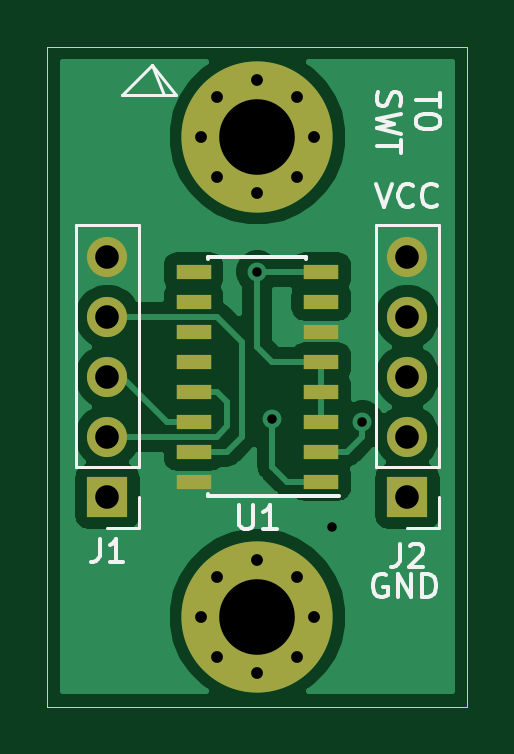
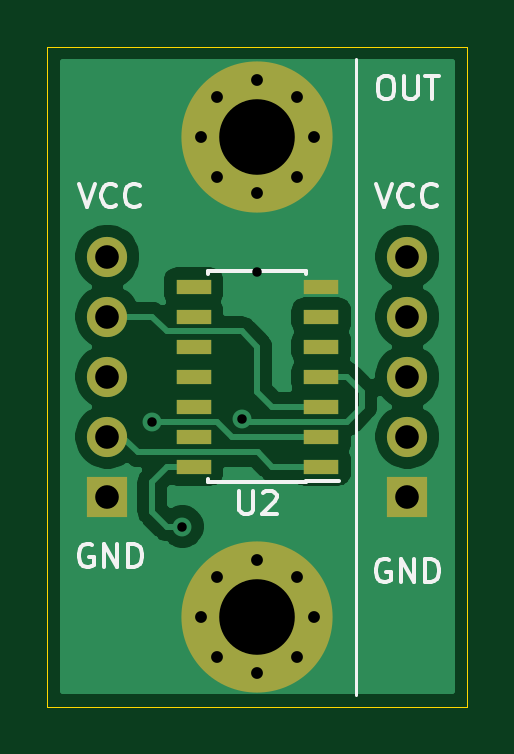
Circuit board: 11 layer files. Board 17.8 x 27.9 mm.
- bottom_copper: BasicSwitchBO-logic-B_Cu.gbr (25163 bytes)
- bottom_mask: BasicSwitchBO-logic-B_Mask.gbr (1812 bytes)
- paste: BasicSwitchBO-logic-B_Paste.gbr (886 bytes)
- bottom_silk: BasicSwitchBO-logic-B_SilkS.gbr (5792 bytes)
- outline: BasicSwitchBO-logic-Edge_Cuts.gbr (706 bytes)
- top_copper: BasicSwitchBO-logic-F_Cu.gbr (27492 bytes)
- top_mask: BasicSwitchBO-logic-F_Mask.gbr (1864 bytes)
- paste: BasicSwitchBO-logic-F_Paste.gbr (938 bytes)
- top_silk: BasicSwitchBO-logic-F_SilkS.gbr (6014 bytes)
- drill: BasicSwitchBO-logic-NPTH.drl (275 bytes)
- drill: BasicSwitchBO-logic-PTH.drl (861 bytes)

=== bottom_copper: BasicSwitchBO-logic-B_Cu.gbr (25163 bytes, source omitted) ===
=== bottom_mask: BasicSwitchBO-logic-B_Mask.gbr ===
%TF.GenerationSoftware,KiCad,Pcbnew,(5.1.10)-1*%
%TF.CreationDate,2021-09-07T19:43:19+10:00*%
%TF.ProjectId,BasicSwitchBO-logic,42617369-6353-4776-9974-6368424f2d6c,rev?*%
%TF.SameCoordinates,Original*%
%TF.FileFunction,Soldermask,Bot*%
%TF.FilePolarity,Negative*%
%FSLAX46Y46*%
G04 Gerber Fmt 4.6, Leading zero omitted, Abs format (unit mm)*
G04 Created by KiCad (PCBNEW (5.1.10)-1) date 2021-09-07 19:43:19*
%MOMM*%
%LPD*%
G01*
G04 APERTURE LIST*
%ADD10R,1.500000X0.600000*%
%ADD11R,1.700000X1.700000*%
%ADD12O,1.700000X1.700000*%
%ADD13C,6.400000*%
%ADD14C,0.800000*%
G04 APERTURE END LIST*
D10*
%TO.C,U2*%
X170655000Y-109220000D03*
X170655000Y-107950000D03*
X170655000Y-106680000D03*
X170655000Y-105410000D03*
X170655000Y-104140000D03*
X170655000Y-102870000D03*
X170655000Y-101600000D03*
X176055000Y-101600000D03*
X176055000Y-102870000D03*
X176055000Y-104140000D03*
X176055000Y-105410000D03*
X176055000Y-106680000D03*
X176055000Y-107950000D03*
X176055000Y-109220000D03*
%TD*%
D11*
%TO.C,J2*%
X179705000Y-110490000D03*
D12*
X179705000Y-107950000D03*
X179705000Y-105410000D03*
X179705000Y-102870000D03*
X179705000Y-100330000D03*
%TD*%
D11*
%TO.C,J1*%
X167005000Y-110490000D03*
D12*
X167005000Y-107950000D03*
X167005000Y-105410000D03*
X167005000Y-102870000D03*
X167005000Y-100330000D03*
%TD*%
D13*
%TO.C,H2*%
X173355000Y-115570000D03*
D14*
X175755000Y-115570000D03*
X175052056Y-117267056D03*
X173355000Y-117970000D03*
X171657944Y-117267056D03*
X170955000Y-115570000D03*
X171657944Y-113872944D03*
X173355000Y-113170000D03*
X175052056Y-113872944D03*
%TD*%
D13*
%TO.C,H1*%
X173355000Y-95250000D03*
D14*
X175755000Y-95250000D03*
X175052056Y-96947056D03*
X173355000Y-97650000D03*
X171657944Y-96947056D03*
X170955000Y-95250000D03*
X171657944Y-93552944D03*
X173355000Y-92850000D03*
X175052056Y-93552944D03*
%TD*%
M02*

=== paste: BasicSwitchBO-logic-B_Paste.gbr ===
%TF.GenerationSoftware,KiCad,Pcbnew,(5.1.10)-1*%
%TF.CreationDate,2021-09-07T19:43:19+10:00*%
%TF.ProjectId,BasicSwitchBO-logic,42617369-6353-4776-9974-6368424f2d6c,rev?*%
%TF.SameCoordinates,Original*%
%TF.FileFunction,Paste,Bot*%
%TF.FilePolarity,Positive*%
%FSLAX46Y46*%
G04 Gerber Fmt 4.6, Leading zero omitted, Abs format (unit mm)*
G04 Created by KiCad (PCBNEW (5.1.10)-1) date 2021-09-07 19:43:19*
%MOMM*%
%LPD*%
G01*
G04 APERTURE LIST*
%ADD10R,1.500000X0.600000*%
G04 APERTURE END LIST*
D10*
%TO.C,U2*%
X170655000Y-109220000D03*
X170655000Y-107950000D03*
X170655000Y-106680000D03*
X170655000Y-105410000D03*
X170655000Y-104140000D03*
X170655000Y-102870000D03*
X170655000Y-101600000D03*
X176055000Y-101600000D03*
X176055000Y-102870000D03*
X176055000Y-104140000D03*
X176055000Y-105410000D03*
X176055000Y-106680000D03*
X176055000Y-107950000D03*
X176055000Y-109220000D03*
%TD*%
M02*

=== bottom_silk: BasicSwitchBO-logic-B_SilkS.gbr ===
%TF.GenerationSoftware,KiCad,Pcbnew,(5.1.10)-1*%
%TF.CreationDate,2021-09-07T19:43:19+10:00*%
%TF.ProjectId,BasicSwitchBO-logic,42617369-6353-4776-9974-6368424f2d6c,rev?*%
%TF.SameCoordinates,Original*%
%TF.FileFunction,Legend,Bot*%
%TF.FilePolarity,Positive*%
%FSLAX46Y46*%
G04 Gerber Fmt 4.6, Leading zero omitted, Abs format (unit mm)*
G04 Created by KiCad (PCBNEW (5.1.10)-1) date 2021-09-07 19:43:19*
%MOMM*%
%LPD*%
G01*
G04 APERTURE LIST*
%ADD10C,0.120000*%
%ADD11C,0.150000*%
G04 APERTURE END LIST*
D10*
X169164000Y-118872000D02*
X169164000Y-91948000D01*
D11*
X180339904Y-112530000D02*
X180435142Y-112482380D01*
X180578000Y-112482380D01*
X180720857Y-112530000D01*
X180816095Y-112625238D01*
X180863714Y-112720476D01*
X180911333Y-112910952D01*
X180911333Y-113053809D01*
X180863714Y-113244285D01*
X180816095Y-113339523D01*
X180720857Y-113434761D01*
X180578000Y-113482380D01*
X180482761Y-113482380D01*
X180339904Y-113434761D01*
X180292285Y-113387142D01*
X180292285Y-113053809D01*
X180482761Y-113053809D01*
X179863714Y-113482380D02*
X179863714Y-112482380D01*
X179292285Y-113482380D01*
X179292285Y-112482380D01*
X178816095Y-113482380D02*
X178816095Y-112482380D01*
X178578000Y-112482380D01*
X178435142Y-112530000D01*
X178339904Y-112625238D01*
X178292285Y-112720476D01*
X178244666Y-112910952D01*
X178244666Y-113053809D01*
X178292285Y-113244285D01*
X178339904Y-113339523D01*
X178435142Y-113434761D01*
X178578000Y-113482380D01*
X178816095Y-113482380D01*
X180911333Y-97242380D02*
X180578000Y-98242380D01*
X180244666Y-97242380D01*
X179339904Y-98147142D02*
X179387523Y-98194761D01*
X179530380Y-98242380D01*
X179625619Y-98242380D01*
X179768476Y-98194761D01*
X179863714Y-98099523D01*
X179911333Y-98004285D01*
X179958952Y-97813809D01*
X179958952Y-97670952D01*
X179911333Y-97480476D01*
X179863714Y-97385238D01*
X179768476Y-97290000D01*
X179625619Y-97242380D01*
X179530380Y-97242380D01*
X179387523Y-97290000D01*
X179339904Y-97337619D01*
X178339904Y-98147142D02*
X178387523Y-98194761D01*
X178530380Y-98242380D01*
X178625619Y-98242380D01*
X178768476Y-98194761D01*
X178863714Y-98099523D01*
X178911333Y-98004285D01*
X178958952Y-97813809D01*
X178958952Y-97670952D01*
X178911333Y-97480476D01*
X178863714Y-97385238D01*
X178768476Y-97290000D01*
X178625619Y-97242380D01*
X178530380Y-97242380D01*
X178387523Y-97290000D01*
X178339904Y-97337619D01*
X168005000Y-92670380D02*
X167814523Y-92670380D01*
X167719285Y-92718000D01*
X167624047Y-92813238D01*
X167576428Y-93003714D01*
X167576428Y-93337047D01*
X167624047Y-93527523D01*
X167719285Y-93622761D01*
X167814523Y-93670380D01*
X168005000Y-93670380D01*
X168100238Y-93622761D01*
X168195476Y-93527523D01*
X168243095Y-93337047D01*
X168243095Y-93003714D01*
X168195476Y-92813238D01*
X168100238Y-92718000D01*
X168005000Y-92670380D01*
X167147857Y-92670380D02*
X167147857Y-93479904D01*
X167100238Y-93575142D01*
X167052619Y-93622761D01*
X166957380Y-93670380D01*
X166766904Y-93670380D01*
X166671666Y-93622761D01*
X166624047Y-93575142D01*
X166576428Y-93479904D01*
X166576428Y-92670380D01*
X166243095Y-92670380D02*
X165671666Y-92670380D01*
X165957380Y-93670380D02*
X165957380Y-92670380D01*
X167766904Y-113165000D02*
X167862142Y-113117380D01*
X168005000Y-113117380D01*
X168147857Y-113165000D01*
X168243095Y-113260238D01*
X168290714Y-113355476D01*
X168338333Y-113545952D01*
X168338333Y-113688809D01*
X168290714Y-113879285D01*
X168243095Y-113974523D01*
X168147857Y-114069761D01*
X168005000Y-114117380D01*
X167909761Y-114117380D01*
X167766904Y-114069761D01*
X167719285Y-114022142D01*
X167719285Y-113688809D01*
X167909761Y-113688809D01*
X167290714Y-114117380D02*
X167290714Y-113117380D01*
X166719285Y-114117380D01*
X166719285Y-113117380D01*
X166243095Y-114117380D02*
X166243095Y-113117380D01*
X166005000Y-113117380D01*
X165862142Y-113165000D01*
X165766904Y-113260238D01*
X165719285Y-113355476D01*
X165671666Y-113545952D01*
X165671666Y-113688809D01*
X165719285Y-113879285D01*
X165766904Y-113974523D01*
X165862142Y-114069761D01*
X166005000Y-114117380D01*
X166243095Y-114117380D01*
X168338333Y-97242380D02*
X168005000Y-98242380D01*
X167671666Y-97242380D01*
X166766904Y-98147142D02*
X166814523Y-98194761D01*
X166957380Y-98242380D01*
X167052619Y-98242380D01*
X167195476Y-98194761D01*
X167290714Y-98099523D01*
X167338333Y-98004285D01*
X167385952Y-97813809D01*
X167385952Y-97670952D01*
X167338333Y-97480476D01*
X167290714Y-97385238D01*
X167195476Y-97290000D01*
X167052619Y-97242380D01*
X166957380Y-97242380D01*
X166814523Y-97290000D01*
X166766904Y-97337619D01*
X165766904Y-98147142D02*
X165814523Y-98194761D01*
X165957380Y-98242380D01*
X166052619Y-98242380D01*
X166195476Y-98194761D01*
X166290714Y-98099523D01*
X166338333Y-98004285D01*
X166385952Y-97813809D01*
X166385952Y-97670952D01*
X166338333Y-97480476D01*
X166290714Y-97385238D01*
X166195476Y-97290000D01*
X166052619Y-97242380D01*
X165957380Y-97242380D01*
X165814523Y-97290000D01*
X165766904Y-97337619D01*
%TO.C,U2*%
X171280000Y-109835000D02*
X169905000Y-109835000D01*
X171280000Y-100960000D02*
X175430000Y-100960000D01*
X171280000Y-109860000D02*
X175430000Y-109860000D01*
X171280000Y-100960000D02*
X171280000Y-101075000D01*
X175430000Y-100960000D02*
X175430000Y-101075000D01*
X175430000Y-109860000D02*
X175430000Y-109745000D01*
X171280000Y-109860000D02*
X171280000Y-109835000D01*
X174116904Y-110237380D02*
X174116904Y-111046904D01*
X174069285Y-111142142D01*
X174021666Y-111189761D01*
X173926428Y-111237380D01*
X173735952Y-111237380D01*
X173640714Y-111189761D01*
X173593095Y-111142142D01*
X173545476Y-111046904D01*
X173545476Y-110237380D01*
X173116904Y-110332619D02*
X173069285Y-110285000D01*
X172974047Y-110237380D01*
X172735952Y-110237380D01*
X172640714Y-110285000D01*
X172593095Y-110332619D01*
X172545476Y-110427857D01*
X172545476Y-110523095D01*
X172593095Y-110665952D01*
X173164523Y-111237380D01*
X172545476Y-111237380D01*
%TD*%
M02*

=== outline: BasicSwitchBO-logic-Edge_Cuts.gbr ===
%TF.GenerationSoftware,KiCad,Pcbnew,(5.1.10)-1*%
%TF.CreationDate,2021-09-07T19:43:19+10:00*%
%TF.ProjectId,BasicSwitchBO-logic,42617369-6353-4776-9974-6368424f2d6c,rev?*%
%TF.SameCoordinates,Original*%
%TF.FileFunction,Profile,NP*%
%FSLAX46Y46*%
G04 Gerber Fmt 4.6, Leading zero omitted, Abs format (unit mm)*
G04 Created by KiCad (PCBNEW (5.1.10)-1) date 2021-09-07 19:43:19*
%MOMM*%
%LPD*%
G01*
G04 APERTURE LIST*
%TA.AperFunction,Profile*%
%ADD10C,0.050000*%
%TD*%
G04 APERTURE END LIST*
D10*
X182245000Y-91440000D02*
X182245000Y-119380000D01*
X182245000Y-119380000D02*
X164465000Y-119380000D01*
X164465000Y-119380000D02*
X164465000Y-91440000D01*
X164465000Y-91440000D02*
X182245000Y-91440000D01*
M02*

=== top_copper: BasicSwitchBO-logic-F_Cu.gbr (27492 bytes, source omitted) ===
=== top_mask: BasicSwitchBO-logic-F_Mask.gbr ===
%TF.GenerationSoftware,KiCad,Pcbnew,(5.1.10)-1*%
%TF.CreationDate,2021-09-07T19:43:19+10:00*%
%TF.ProjectId,BasicSwitchBO-logic,42617369-6353-4776-9974-6368424f2d6c,rev?*%
%TF.SameCoordinates,Original*%
%TF.FileFunction,Soldermask,Top*%
%TF.FilePolarity,Negative*%
%FSLAX46Y46*%
G04 Gerber Fmt 4.6, Leading zero omitted, Abs format (unit mm)*
G04 Created by KiCad (PCBNEW (5.1.10)-1) date 2021-09-07 19:43:19*
%MOMM*%
%LPD*%
G01*
G04 APERTURE LIST*
%ADD10R,1.500000X0.600000*%
%ADD11R,1.700000X1.700000*%
%ADD12O,1.700000X1.700000*%
%ADD13C,6.400000*%
%ADD14C,0.800000*%
G04 APERTURE END LIST*
D10*
%TO.C,U1*%
X176055000Y-109855000D03*
X176055000Y-108585000D03*
X176055000Y-107315000D03*
X176055000Y-106045000D03*
X176055000Y-104775000D03*
X176055000Y-103505000D03*
X176055000Y-102235000D03*
X176055000Y-100965000D03*
X170655000Y-100965000D03*
X170655000Y-102235000D03*
X170655000Y-103505000D03*
X170655000Y-104775000D03*
X170655000Y-106045000D03*
X170655000Y-107315000D03*
X170655000Y-108585000D03*
X170655000Y-109855000D03*
%TD*%
D11*
%TO.C,J2*%
X179705000Y-110490000D03*
D12*
X179705000Y-107950000D03*
X179705000Y-105410000D03*
X179705000Y-102870000D03*
X179705000Y-100330000D03*
%TD*%
D11*
%TO.C,J1*%
X167005000Y-110490000D03*
D12*
X167005000Y-107950000D03*
X167005000Y-105410000D03*
X167005000Y-102870000D03*
X167005000Y-100330000D03*
%TD*%
D13*
%TO.C,H2*%
X173355000Y-115570000D03*
D14*
X175755000Y-115570000D03*
X175052056Y-117267056D03*
X173355000Y-117970000D03*
X171657944Y-117267056D03*
X170955000Y-115570000D03*
X171657944Y-113872944D03*
X173355000Y-113170000D03*
X175052056Y-113872944D03*
%TD*%
D13*
%TO.C,H1*%
X173355000Y-95250000D03*
D14*
X175755000Y-95250000D03*
X175052056Y-96947056D03*
X173355000Y-97650000D03*
X171657944Y-96947056D03*
X170955000Y-95250000D03*
X171657944Y-93552944D03*
X173355000Y-92850000D03*
X175052056Y-93552944D03*
%TD*%
M02*

=== paste: BasicSwitchBO-logic-F_Paste.gbr ===
%TF.GenerationSoftware,KiCad,Pcbnew,(5.1.10)-1*%
%TF.CreationDate,2021-09-07T19:43:19+10:00*%
%TF.ProjectId,BasicSwitchBO-logic,42617369-6353-4776-9974-6368424f2d6c,rev?*%
%TF.SameCoordinates,Original*%
%TF.FileFunction,Paste,Top*%
%TF.FilePolarity,Positive*%
%FSLAX46Y46*%
G04 Gerber Fmt 4.6, Leading zero omitted, Abs format (unit mm)*
G04 Created by KiCad (PCBNEW (5.1.10)-1) date 2021-09-07 19:43:19*
%MOMM*%
%LPD*%
G01*
G04 APERTURE LIST*
%ADD10R,1.500000X0.600000*%
G04 APERTURE END LIST*
D10*
%TO.C,U1*%
X176055000Y-109855000D03*
X176055000Y-108585000D03*
X176055000Y-107315000D03*
X176055000Y-106045000D03*
X176055000Y-104775000D03*
X176055000Y-103505000D03*
X176055000Y-102235000D03*
X176055000Y-100965000D03*
X170655000Y-100965000D03*
X170655000Y-102235000D03*
X170655000Y-103505000D03*
X170655000Y-104775000D03*
X170655000Y-106045000D03*
X170655000Y-107315000D03*
X170655000Y-108585000D03*
X170655000Y-109855000D03*
%TD*%
M02*

=== top_silk: BasicSwitchBO-logic-F_SilkS.gbr ===
%TF.GenerationSoftware,KiCad,Pcbnew,(5.1.10)-1*%
%TF.CreationDate,2021-09-07T19:43:19+10:00*%
%TF.ProjectId,BasicSwitchBO-logic,42617369-6353-4776-9974-6368424f2d6c,rev?*%
%TF.SameCoordinates,Original*%
%TF.FileFunction,Legend,Top*%
%TF.FilePolarity,Positive*%
%FSLAX46Y46*%
G04 Gerber Fmt 4.6, Leading zero omitted, Abs format (unit mm)*
G04 Created by KiCad (PCBNEW (5.1.10)-1) date 2021-09-07 19:43:19*
%MOMM*%
%LPD*%
G01*
G04 APERTURE LIST*
%ADD10C,0.120000*%
%ADD11C,0.150000*%
G04 APERTURE END LIST*
D10*
X168910000Y-92202000D02*
X169418000Y-93472000D01*
X169926000Y-93472000D02*
X167640000Y-93472000D01*
X168910000Y-92202000D02*
X169926000Y-93472000D01*
X167640000Y-93472000D02*
X168910000Y-92202000D01*
D11*
X181077619Y-93424523D02*
X181077619Y-93995952D01*
X180077619Y-93710238D02*
X181077619Y-93710238D01*
X181077619Y-94519761D02*
X181077619Y-94710238D01*
X181030000Y-94805476D01*
X180934761Y-94900714D01*
X180744285Y-94948333D01*
X180410952Y-94948333D01*
X180220476Y-94900714D01*
X180125238Y-94805476D01*
X180077619Y-94710238D01*
X180077619Y-94519761D01*
X180125238Y-94424523D01*
X180220476Y-94329285D01*
X180410952Y-94281666D01*
X180744285Y-94281666D01*
X180934761Y-94329285D01*
X181030000Y-94424523D01*
X181077619Y-94519761D01*
X178475238Y-93376904D02*
X178427619Y-93519761D01*
X178427619Y-93757857D01*
X178475238Y-93853095D01*
X178522857Y-93900714D01*
X178618095Y-93948333D01*
X178713333Y-93948333D01*
X178808571Y-93900714D01*
X178856190Y-93853095D01*
X178903809Y-93757857D01*
X178951428Y-93567380D01*
X178999047Y-93472142D01*
X179046666Y-93424523D01*
X179141904Y-93376904D01*
X179237142Y-93376904D01*
X179332380Y-93424523D01*
X179380000Y-93472142D01*
X179427619Y-93567380D01*
X179427619Y-93805476D01*
X179380000Y-93948333D01*
X179427619Y-94281666D02*
X178427619Y-94519761D01*
X179141904Y-94710238D01*
X178427619Y-94900714D01*
X179427619Y-95138809D01*
X179427619Y-95376904D02*
X179427619Y-95948333D01*
X178427619Y-95662619D02*
X179427619Y-95662619D01*
X178816095Y-113800000D02*
X178720857Y-113752380D01*
X178578000Y-113752380D01*
X178435142Y-113800000D01*
X178339904Y-113895238D01*
X178292285Y-113990476D01*
X178244666Y-114180952D01*
X178244666Y-114323809D01*
X178292285Y-114514285D01*
X178339904Y-114609523D01*
X178435142Y-114704761D01*
X178578000Y-114752380D01*
X178673238Y-114752380D01*
X178816095Y-114704761D01*
X178863714Y-114657142D01*
X178863714Y-114323809D01*
X178673238Y-114323809D01*
X179292285Y-114752380D02*
X179292285Y-113752380D01*
X179863714Y-114752380D01*
X179863714Y-113752380D01*
X180339904Y-114752380D02*
X180339904Y-113752380D01*
X180578000Y-113752380D01*
X180720857Y-113800000D01*
X180816095Y-113895238D01*
X180863714Y-113990476D01*
X180911333Y-114180952D01*
X180911333Y-114323809D01*
X180863714Y-114514285D01*
X180816095Y-114609523D01*
X180720857Y-114704761D01*
X180578000Y-114752380D01*
X180339904Y-114752380D01*
X178371666Y-97242380D02*
X178705000Y-98242380D01*
X179038333Y-97242380D01*
X179943095Y-98147142D02*
X179895476Y-98194761D01*
X179752619Y-98242380D01*
X179657380Y-98242380D01*
X179514523Y-98194761D01*
X179419285Y-98099523D01*
X179371666Y-98004285D01*
X179324047Y-97813809D01*
X179324047Y-97670952D01*
X179371666Y-97480476D01*
X179419285Y-97385238D01*
X179514523Y-97290000D01*
X179657380Y-97242380D01*
X179752619Y-97242380D01*
X179895476Y-97290000D01*
X179943095Y-97337619D01*
X180943095Y-98147142D02*
X180895476Y-98194761D01*
X180752619Y-98242380D01*
X180657380Y-98242380D01*
X180514523Y-98194761D01*
X180419285Y-98099523D01*
X180371666Y-98004285D01*
X180324047Y-97813809D01*
X180324047Y-97670952D01*
X180371666Y-97480476D01*
X180419285Y-97385238D01*
X180514523Y-97290000D01*
X180657380Y-97242380D01*
X180752619Y-97242380D01*
X180895476Y-97290000D01*
X180943095Y-97337619D01*
%TO.C,U1*%
X175430000Y-110460000D02*
X176805000Y-110460000D01*
X175430000Y-100335000D02*
X171280000Y-100335000D01*
X175430000Y-110485000D02*
X171280000Y-110485000D01*
X175430000Y-100335000D02*
X175430000Y-100440000D01*
X171280000Y-100335000D02*
X171280000Y-100440000D01*
X171280000Y-110485000D02*
X171280000Y-110380000D01*
X175430000Y-110485000D02*
X175430000Y-110460000D01*
D10*
%TO.C,J2*%
X181035000Y-111820000D02*
X179705000Y-111820000D01*
X181035000Y-110490000D02*
X181035000Y-111820000D01*
X181035000Y-109220000D02*
X178375000Y-109220000D01*
X178375000Y-109220000D02*
X178375000Y-99000000D01*
X181035000Y-109220000D02*
X181035000Y-99000000D01*
X181035000Y-99000000D02*
X178375000Y-99000000D01*
%TO.C,J1*%
X168335000Y-111820000D02*
X167005000Y-111820000D01*
X168335000Y-110490000D02*
X168335000Y-111820000D01*
X168335000Y-109220000D02*
X165675000Y-109220000D01*
X165675000Y-109220000D02*
X165675000Y-99000000D01*
X168335000Y-109220000D02*
X168335000Y-99000000D01*
X168335000Y-99000000D02*
X165675000Y-99000000D01*
%TO.C,U1*%
D11*
X172593095Y-110862380D02*
X172593095Y-111671904D01*
X172640714Y-111767142D01*
X172688333Y-111814761D01*
X172783571Y-111862380D01*
X172974047Y-111862380D01*
X173069285Y-111814761D01*
X173116904Y-111767142D01*
X173164523Y-111671904D01*
X173164523Y-110862380D01*
X174164523Y-111862380D02*
X173593095Y-111862380D01*
X173878809Y-111862380D02*
X173878809Y-110862380D01*
X173783571Y-111005238D01*
X173688333Y-111100476D01*
X173593095Y-111148095D01*
%TO.C,J2*%
X179371666Y-112482380D02*
X179371666Y-113196666D01*
X179324047Y-113339523D01*
X179228809Y-113434761D01*
X179085952Y-113482380D01*
X178990714Y-113482380D01*
X179800238Y-112577619D02*
X179847857Y-112530000D01*
X179943095Y-112482380D01*
X180181190Y-112482380D01*
X180276428Y-112530000D01*
X180324047Y-112577619D01*
X180371666Y-112672857D01*
X180371666Y-112768095D01*
X180324047Y-112910952D01*
X179752619Y-113482380D01*
X180371666Y-113482380D01*
%TO.C,J1*%
X166671666Y-112272380D02*
X166671666Y-112986666D01*
X166624047Y-113129523D01*
X166528809Y-113224761D01*
X166385952Y-113272380D01*
X166290714Y-113272380D01*
X167671666Y-113272380D02*
X167100238Y-113272380D01*
X167385952Y-113272380D02*
X167385952Y-112272380D01*
X167290714Y-112415238D01*
X167195476Y-112510476D01*
X167100238Y-112558095D01*
%TD*%
M02*

=== drill: BasicSwitchBO-logic-NPTH.drl ===
M48
; DRILL file {KiCad (5.1.10)-1} date 09/07/21 19:43:22
; FORMAT={-:-/ absolute / metric / decimal}
; #@! TF.CreationDate,2021-09-07T19:43:22+10:00
; #@! TF.GenerationSoftware,Kicad,Pcbnew,(5.1.10)-1
; #@! TF.FileFunction,NonPlated,1,2,NPTH
FMAT,2
METRIC
%
G90
G05
T0
M30

=== drill: BasicSwitchBO-logic-PTH.drl ===
M48
; DRILL file {KiCad (5.1.10)-1} date 09/07/21 19:43:22
; FORMAT={-:-/ absolute / metric / decimal}
; #@! TF.CreationDate,2021-09-07T19:43:22+10:00
; #@! TF.GenerationSoftware,Kicad,Pcbnew,(5.1.10)-1
; #@! TF.FileFunction,Plated,1,2,PTH
FMAT,2
METRIC
T1C0.400
T2C0.500
T3C1.000
T4C3.200
%
G90
G05
T1
X173.355Y-100.965
X173.99Y-107.225
X176.53Y-111.76
X177.8Y-107.315
T2
X170.955Y-95.25
X170.955Y-115.57
X171.658Y-93.553
X171.658Y-96.947
X171.658Y-113.873
X171.658Y-117.267
X173.355Y-92.85
X173.355Y-97.65
X173.355Y-113.17
X173.355Y-117.97
X175.052Y-93.553
X175.052Y-96.947
X175.052Y-113.873
X175.052Y-117.267
X175.755Y-95.25
X175.755Y-115.57
T3
X167.005Y-100.33
X167.005Y-102.87
X167.005Y-105.41
X167.005Y-107.95
X167.005Y-110.49
X179.705Y-100.33
X179.705Y-102.87
X179.705Y-105.41
X179.705Y-107.95
X179.705Y-110.49
T4
X173.355Y-95.25
X173.355Y-115.57
T0
M30

